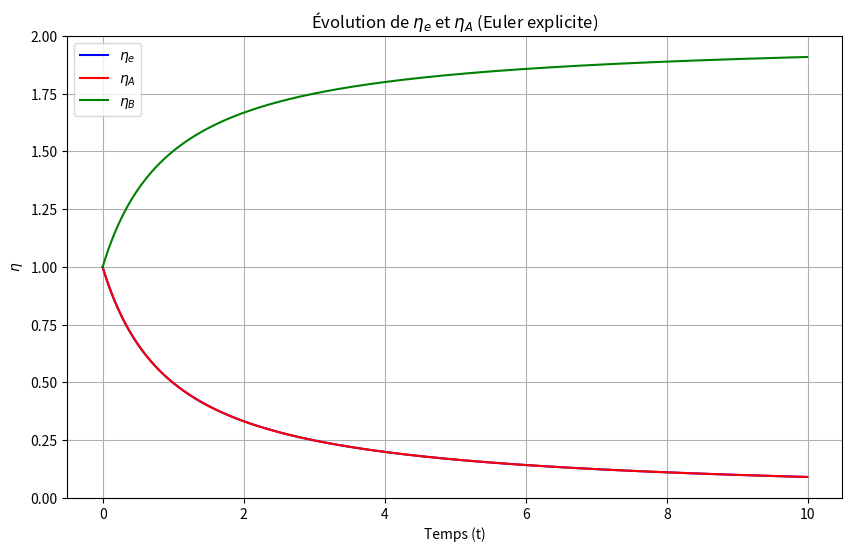
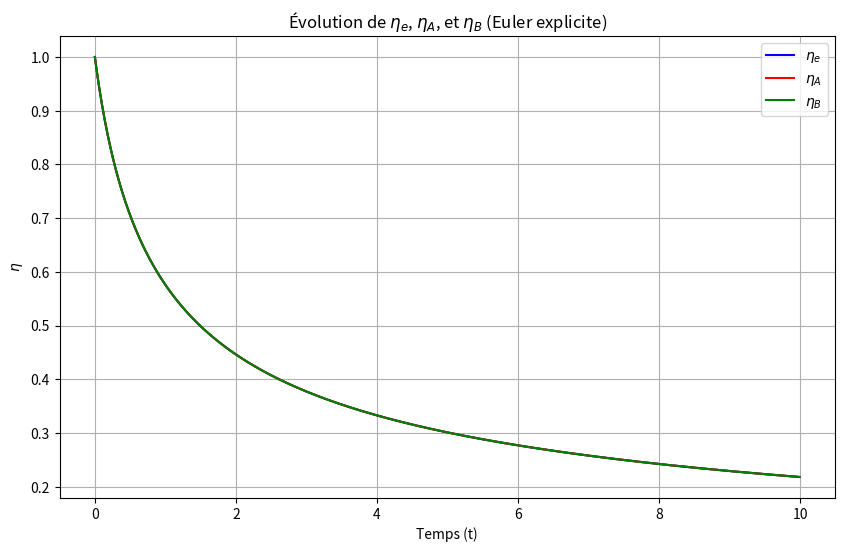

These figures' Python source, in order:
import numpy as np
import matplotlib.pyplot as plt

def euler_explicit_1(sigma_0, V, eta_e0, eta_A0, eta_B0, t_start, t_end, dt):
    time = np.arange(t_start, t_end, dt)
    eta_e = np.zeros_like(time)
    eta_A = np.zeros_like(time)
    eta_B = np.zeros_like(time)
    eta_e[0] = eta_e0
    eta_A[0] = eta_A0
    eta_B[0] = eta_B0
    
    for i in range(1, len(time)):
        d_eta_e = -sigma_0 / V * eta_A[i - 1] * eta_e[i - 1]
        d_eta_A = -sigma_0 / V * eta_A[i - 1] * eta_e[i - 1]
        d_eta_B = sigma_0 / V * eta_A[i - 1] * eta_e[i - 1]
        eta_e[i] = eta_e[i - 1] + dt * d_eta_e
        eta_A[i] = eta_A[i - 1] + dt * d_eta_A
        eta_B[i] = eta_B[i - 1] + dt * d_eta_B

    return time, eta_e, eta_A, eta_B

# test
sigma_0 = 1.0  
V = 1.0       
eta_e0 = 1.0  
eta_A0 = 1.0
eta_B0 = 1.0   
t_start = 0.0
t_end = 10.0
dt = 0.01  

# test
time, eta_e, eta_A, eta_B = euler_explicit_1(sigma_0, V, eta_e0, eta_A0, eta_B0, t_start, t_end, dt)

# Affichage des résultats
plt.figure(figsize=(10, 6))
plt.plot(time, eta_e, label=r'$\eta_e$', color='blue')
plt.plot(time, eta_A, label=r'$\eta_A$', color='red')
plt.plot(time, eta_B, label=r'$\eta_B$', color='green')
plt.xlabel('Temps (t)')
plt.ylabel(r'$\eta$')
plt.title('Évolution de $\eta_e$ et $\eta_A$ (Euler explicite)')
plt.legend()
plt.grid()
plt.show()


def euler_explicit_2(sigma_0, V, eta_e0, eta_A0, eta_B0, t_start, t_end, dt):
    time = np.arange(t_start, t_end, dt)
    eta_e = np.zeros_like(time)
    eta_A = np.zeros_like(time)
    eta_B = np.zeros_like(time)
    
    eta_e[0] = eta_e0
    eta_A[0] = eta_A0
    eta_B[0] = eta_B0

    for i in range(1, len(time)):
        common_term = -sigma_0 / (V * V) * eta_A[i - 1] * eta_e[i - 1] * eta_B[i - 1]
        d_eta_e = common_term
        d_eta_A = common_term
        d_eta_B = common_term

        eta_e[i] = eta_e[i - 1] + dt * d_eta_e
        eta_A[i] = eta_A[i - 1] + dt * d_eta_A
        eta_B[i] = eta_B[i - 1] + dt * d_eta_B

    return time, eta_e, eta_A, eta_B

# test
sigma_0 = 1.0  
V = 1.0       
eta_e0 = 1.0  
eta_A0 = 1.0  
eta_B0 = 1.0   
t_start = 0.0
t_end = 10.0
dt = 0.01  

time, eta_e, eta_A, eta_B = euler_explicit_2(sigma_0, V, eta_e0, eta_A0, eta_B0, t_start, t_end, dt)

# Affichage des résultats
plt.figure(figsize=(10, 6))
plt.plot(time, eta_e, label=r'$\eta_e$', color='blue')
plt.plot(time, eta_A, label=r'$\eta_A$', color='red')
plt.plot(time, eta_B, label=r'$\eta_B$', color='green')
plt.xlabel('Temps (t)')
plt.ylabel(r'$\eta$')
plt.title('Évolution de $\eta_e$, $\eta_A$, et $\eta_B$ (Euler explicite)')
plt.legend()
plt.grid()
plt.show()
